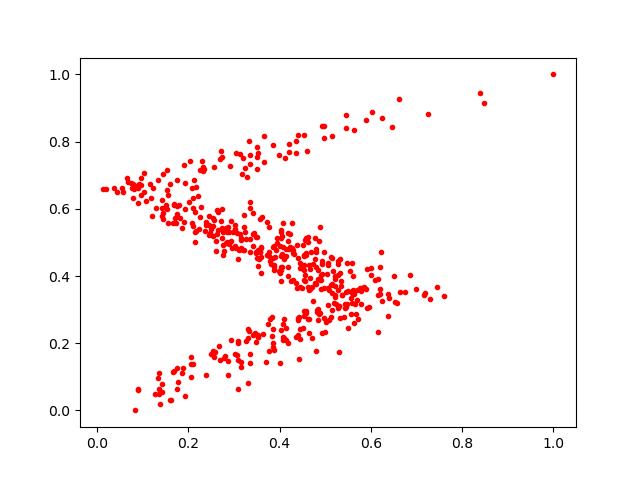

Data behind this chart, as committed beside it:
0.5343218, 0.38432392
0.2096, 0.6313
0.2607, 0.4741
0.2111, 0.6018
0.4405, 0.8193
0.5646, 0.3154
0.4972, 0.3628
0.6244, 0.8713
0.139, 0.01949
0.3164, 0.1449
0.1669, 0.5565
0.2255, 0.7166
0.5673, 0.2871
0.456, 0.3863
0.5323, 0.4084
0.0377, 0.6607
0.4522, 0.4204
0.5759, 0.3632
0.3568, 0.4726
0.5609, 0.3596
0.7261, 0.8824
0.4625, 0.4998
0.5156, 0.8159
0.4371, 0.3652
0.2879, 0.5455
0.5332, 0.2761
0.2862, 0.1051
0.3339, 0.8011
0.1548, 0.5584
0.2751, 0.4931
0.528, 0.3036
0.2342, 0.7197
0.4577, 0.4618
0.4026, 0.2391
0.3514, 0.719
0.4655, 0.3591
0.2472, 0.5281
0.1923, 0.04305
0.468, 0.4727
0.191, 0.7294
0.6158, 0.392
0.4147, 0.4816
0.5143, 0.3498
0.3019, 0.1669
0.5897, 0.8629
0.3227, 0.5817
0.5217, 0.3703
0.4619, 0.2711
0.6453, 0.8443
0.1919, 0.6757
0.4195, 0.7682
0.3449, 0.5283
0.4363, 0.7653
0.1896, 0.5605
0.3776, 0.4609
0.2729, 0.7556
0.3488, 0.5158
0.5438, 0.3058
0.4392, 0.4538
0.3062, 0.5276
0.3347, 0.1398
... 450 more rows
